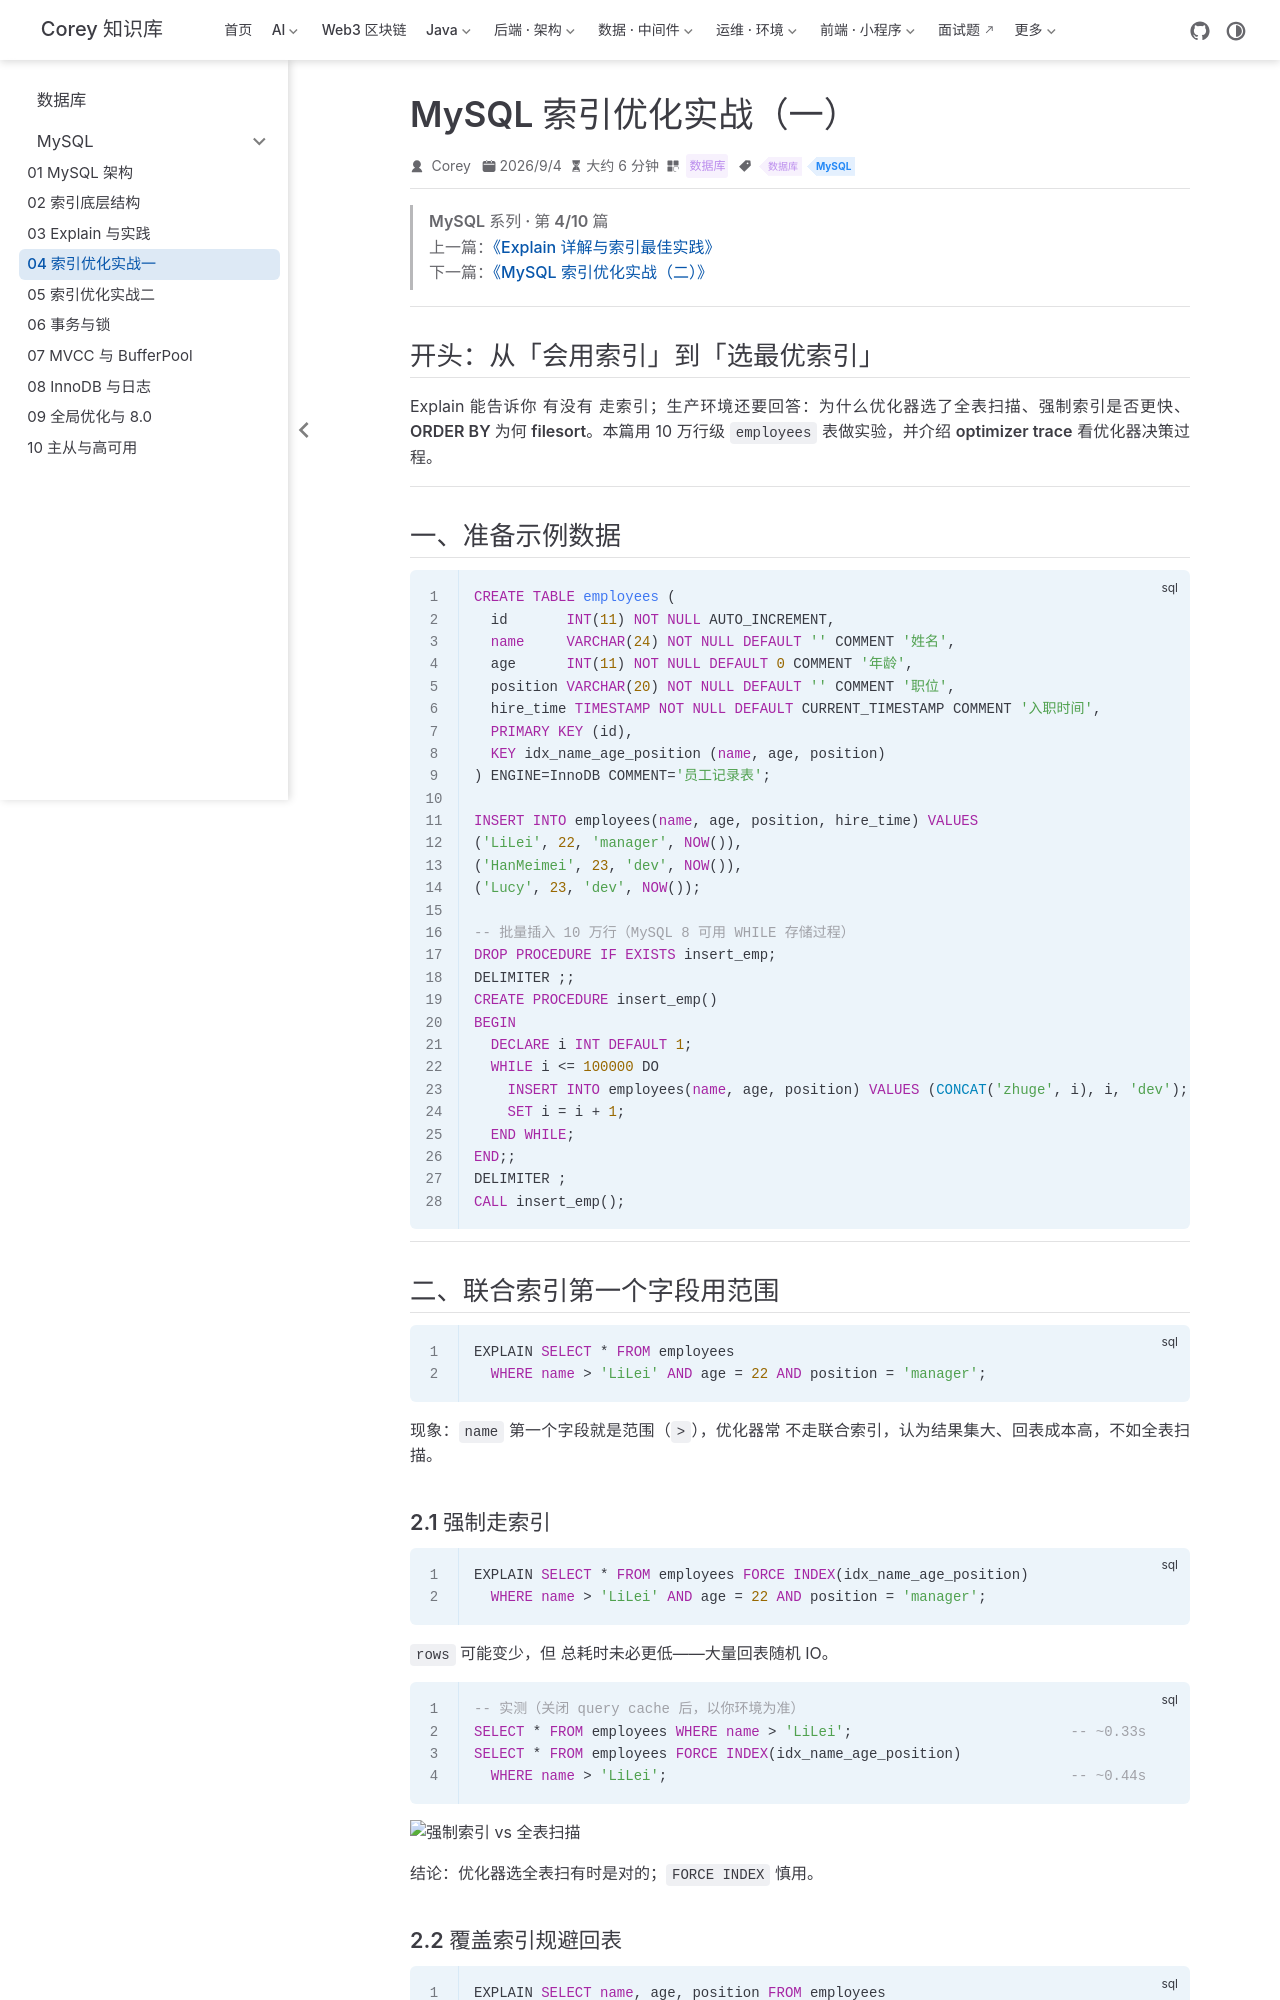

repository: code-corey/code-corey.github.io · page: 数据库/mysql/mysql-04-index-opt-1.html · generator: jekyll

---
title: "MySQL 索引优化实战（一）"
sidebarGroup: "MySQL"
shortTitle: "04 索引优化实战一"
order: 4
date: 2026-09-04
category: "数据库"
tag:
  - "数据库"
  - "MySQL"
description: "联合索引范围、索引下推、optimizer trace、ORDER BY/GROUP BY 与 filesort 原理，以及索引设计原则与社交场景实战。"
---

> **MySQL 系列 · 第 4/10 篇**  
> 上一篇：[《Explain 详解与索引最佳实践》](/数据库/mysql/mysql-03-explain)  
> 下一篇：[《MySQL 索引优化实战（二）》](/数据库/mysql/mysql-05-index-opt-2)

---

## 开头：从「会用索引」到「选最优索引」

Explain 能告诉你 **有没有** 走索引；生产环境还要回答：**为什么优化器选了全表扫描**、**强制索引是否更快**、**ORDER BY 为何 filesort**。本篇用 10 万行级 `employees` 表做实验，并介绍 **optimizer trace** 看优化器决策过程。

---

## 一、准备示例数据

```sql
CREATE TABLE employees (
  id       INT(11) NOT NULL AUTO_INCREMENT,
  name     VARCHAR(24) NOT NULL DEFAULT '' COMMENT '姓名',
  age      INT(11) NOT NULL DEFAULT 0 COMMENT '年龄',
  position VARCHAR(20) NOT NULL DEFAULT '' COMMENT '职位',
  hire_time TIMESTAMP NOT NULL DEFAULT CURRENT_TIMESTAMP COMMENT '入职时间',
  PRIMARY KEY (id),
  KEY idx_name_age_position (name, age, position)
) ENGINE=InnoDB COMMENT='员工记录表';

INSERT INTO employees(name, age, position, hire_time) VALUES
('LiLei', 22, 'manager', NOW()),
('HanMeimei', 23, 'dev', NOW()),
('Lucy', 23, 'dev', NOW());

-- 批量插入 10 万行（MySQL 8 可用 WHILE 存储过程）
DROP PROCEDURE IF EXISTS insert_emp;
DELIMITER ;;
CREATE PROCEDURE insert_emp()
BEGIN
  DECLARE i INT DEFAULT 1;
  WHILE i <= 100000 DO
    INSERT INTO employees(name, age, position) VALUES (CONCAT('zhuge', i), i, 'dev');
    SET i = i + 1;
  END WHILE;
END;;
DELIMITER ;
CALL insert_emp();
```

---

## 二、联合索引第一个字段用范围

```sql
EXPLAIN SELECT * FROM employees
  WHERE name > 'LiLei' AND age = 22 AND position = 'manager';
```

**现象**：`name` 第一个字段就是范围（`>`），优化器常 **不走联合索引**，认为结果集大、回表成本高，不如全表扫描。
